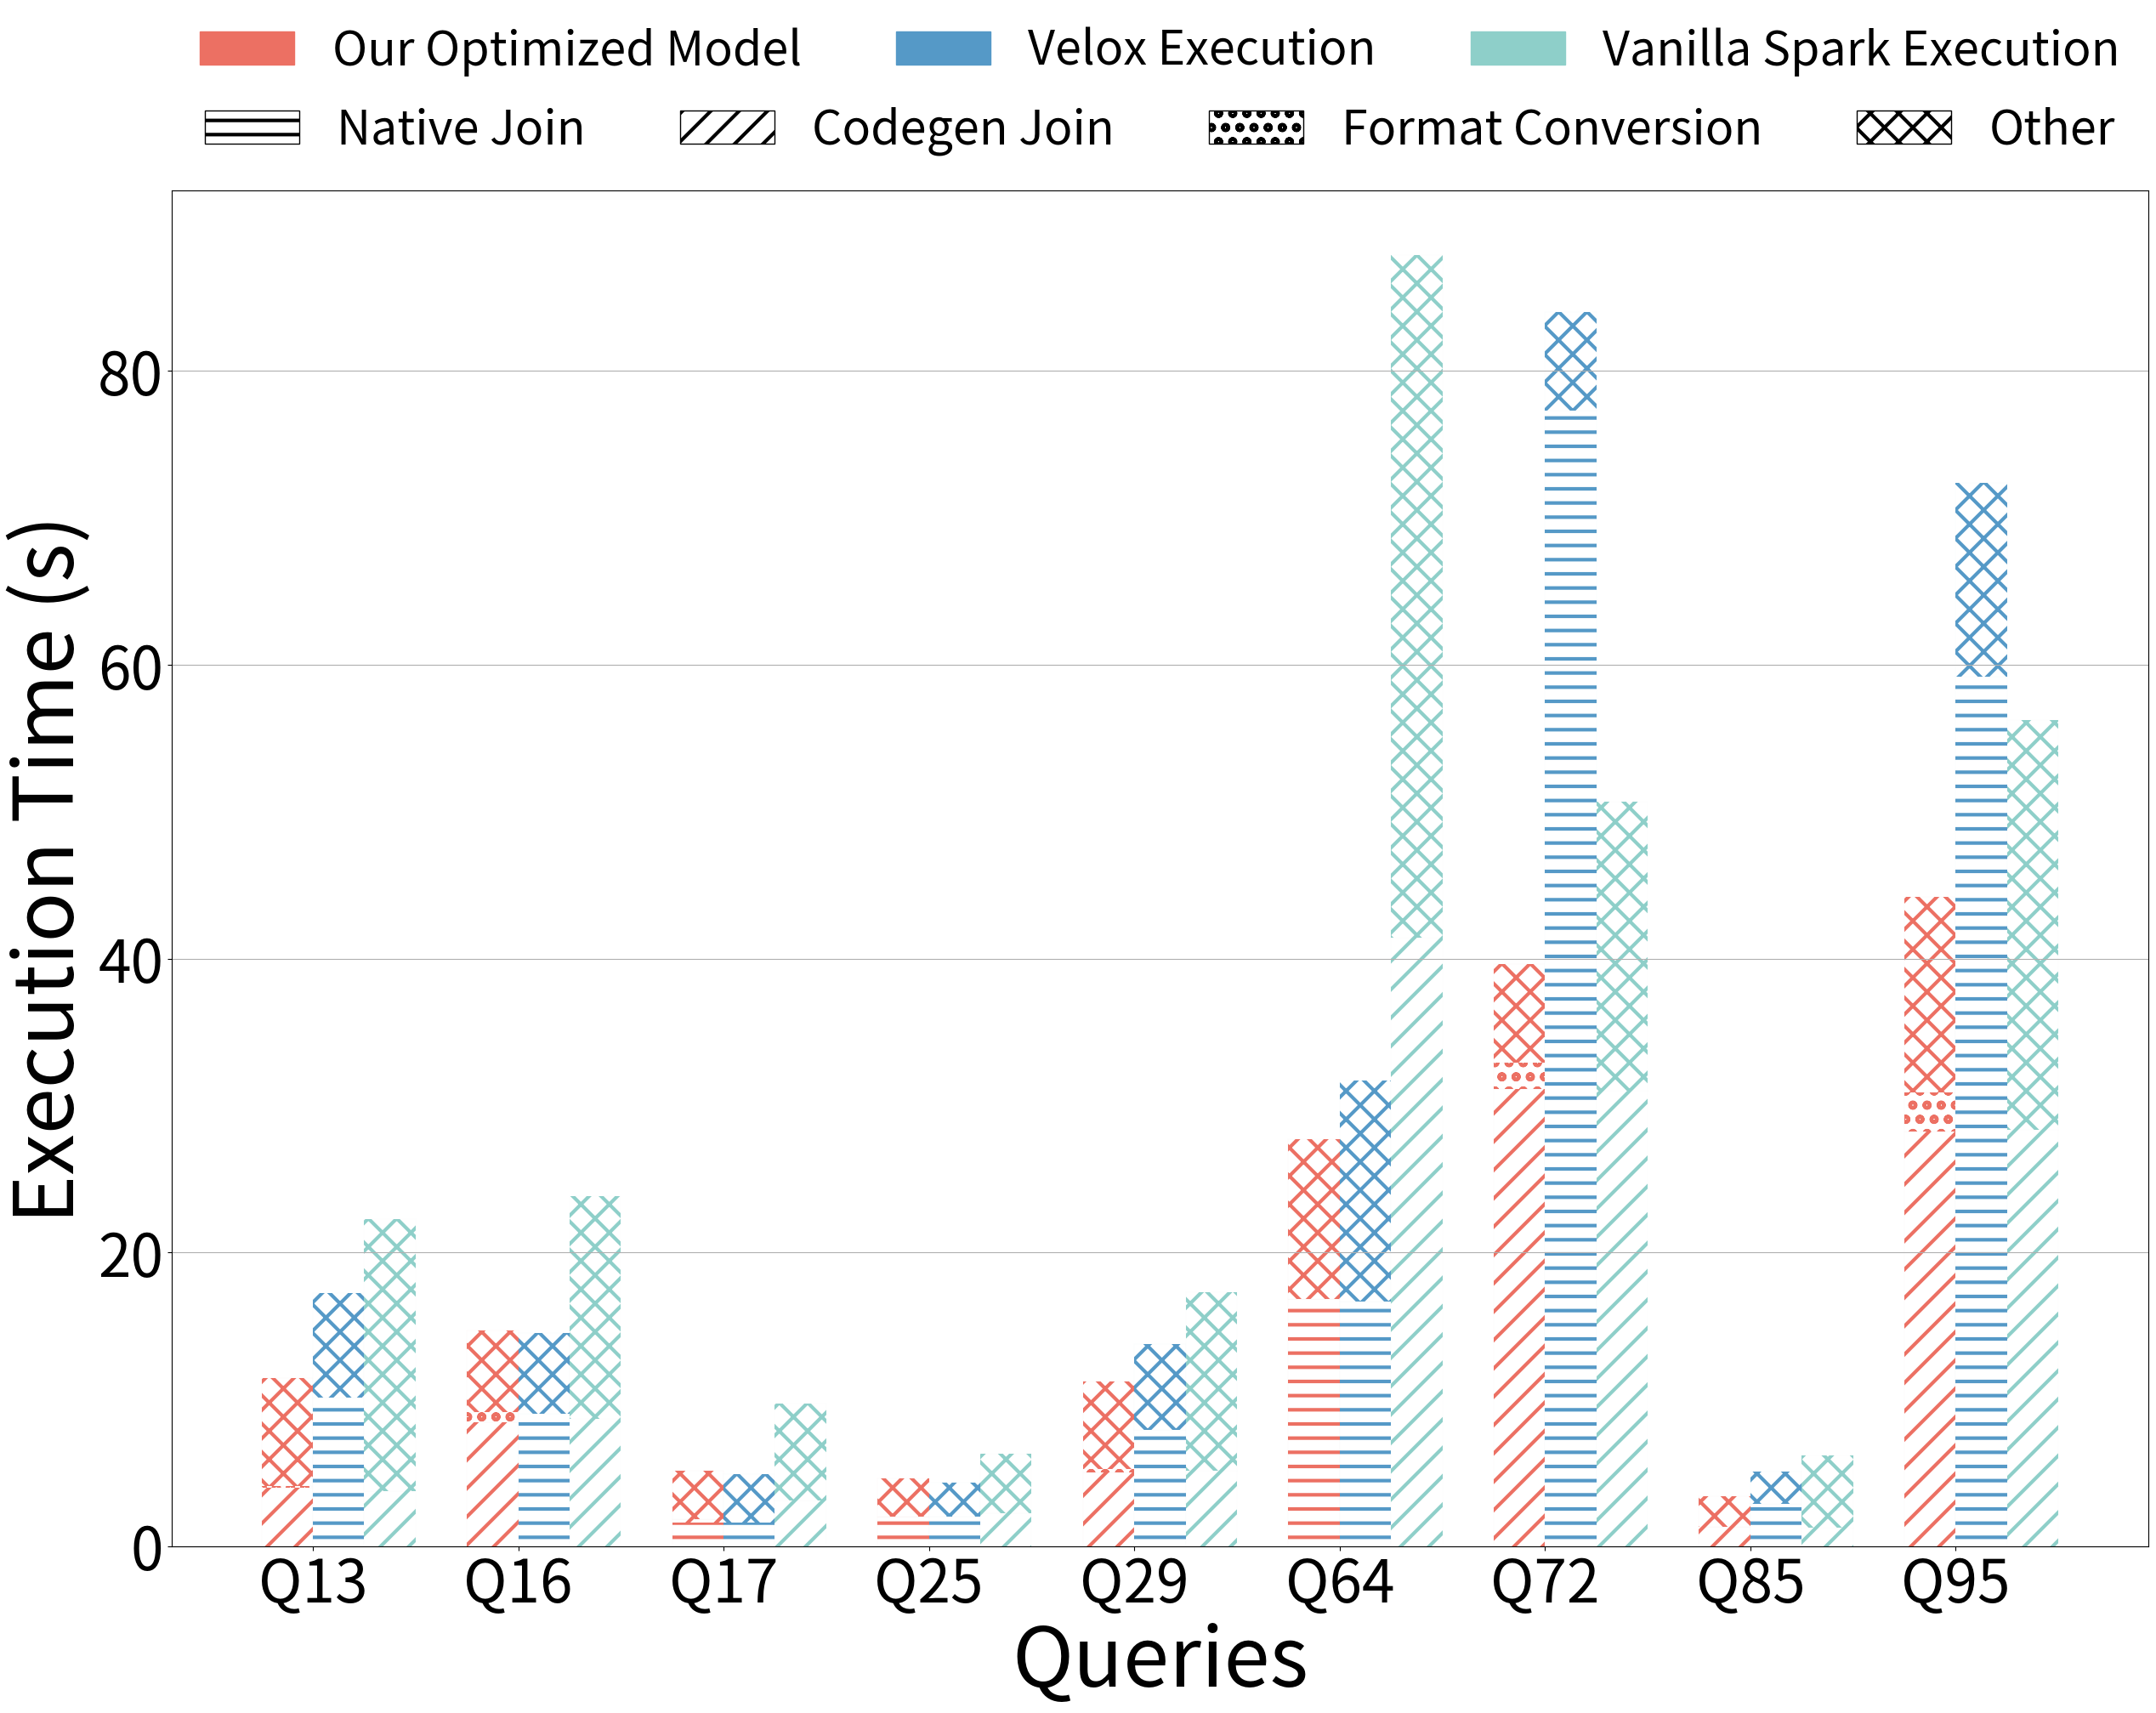

Write the Python code that produced this figure.
import matplotlib.pyplot as plt
import numpy as np
import pandas as pd
import matplotlib.patches as mpatches
import matplotlib as mpl

# plt.rcParams['pdf.fonttype'] = 42  # TrueType (Type 42)
# plt.rcParams['ps.fonttype'] = 42
# plt.rcParams['font.family'] = 'sans-serif'
# plt.rcParams['font.sans-serif'] = ['Helvetica']

# Set global hatch linewidth (default is 1.0)
mpl.rcParams['hatch.linewidth'] = 3.0  # Increase the thickness of hatch lines
# Sample data
data = {
    'Query Number': ['Q13', 'Q14a', 'Q14b', 'Q16', 'Q17', 'Q25', 'Q29', 'Q64', 'Q72', 'Q85', 'Q95'],
    'Cost Model with optimization Data Conversion Absolute Time': [0.1555554, 0,0,0.70997439, 0, 0, 
    0.245059372, 0, 
    1.84, 0, 2.63803945],
    'Cost Model with optimization Native Execution Absolute Time': [0, 10.97, 10.57, 0, 1.586, 2.02, 0,
    16.8, 0, 0, 0],
    'Cost Model with optimization Codegen Absolute Time': [3.964, 0,0,8.43, 0.24, 0, 
    5.01, 0, 
    31.1, 1.31, 28.24],
    'Cost Model with optimization Other Absolute Time': [7.312, 24.4, 22.46,5.5325, 3.318390646, 2.58, 
    5.98, 10.9, 
    6.7, 2.105068966, 13.34],
    'Native Join Time (Absolute)': [10.12421, 10.57, 10.57, 8.987278592, 1.586, 2.03,
     7.9, 16.67, 
    77.3, 2.902857143, 59.2],
    'Native Non Join Time (Absolute)': [7.12, 24.4, 22.46, 5.54, 3.318390646, 2.29, 
    5.83, 15.0, 
    6.7, 2.177142857, 13.2],
   
    'Vanilla Spark Codegen operator (Absolute)': [3.764, 61.628*0.441, 58.875*0.444, 8.653858137, 3.095939086, 2.231913876,
     5.15, 41.4,
    31.0, 1.282139037, 28.34],
    'Vanilla Spark Other operator (Absolute)': [18.50753767, 63.628*(1-0.441), 58.875*(1-0.444), 15.14614186, 6.604060914, 4.038086124, 
    12.14, 46.5,
    19.7, 4.897860963, 27.91],
}

# Create DataFrame
df = pd.DataFrame(data)

# Reorder rows with Q17, Q25, Q64 at the beginning
query_order = ['Q13', 'Q16', 'Q17', 'Q25', 'Q29', 'Q64', 'Q72', 'Q85', 'Q95']
df = df.set_index('Query Number').loc[query_order].reset_index()

# Create figure with extra space at the top for legends
fig = plt.figure(figsize=(30, 23))
gs = fig.add_gridspec(2, 1, height_ratios=[0.5, 6], hspace=0.05)

# Create subplots
ax_legend = fig.add_subplot(gs[0])
ax = fig.add_subplot(gs[1])

x = np.arange(len(df['Query Number']))
width = 0.25

# Colors and patterns for combined components
combined_colors = {
    'CostModelNonJoin': '#ec7063',
    'CostModelVectorizedJoin': '#FADBD8',
    'CostModelCodegenJoin': '#fea443',
    'NativeJoin': '#d4e6f1', #'#d4e6f1',
    'NativeNonJoin': '#5599c7',
    'CodegenJoin': '#A3D9CE',
    'CodegenNonJoin': '#8ECFC9',
    'Data Conversion': '#f0c284',
}
hatches = ['///', 'ooo', '---', 'xxx']

# Cost Model with Optimization (Stacked)
cost_with_opt_dc = df['Cost Model with optimization Data Conversion Absolute Time']
cost_with_opt_ne = df['Cost Model with optimization Native Execution Absolute Time']
cost_with_opt_codegen = df['Cost Model with optimization Codegen Absolute Time']
cost_with_opt_other = df['Cost Model with optimization Other Absolute Time']

ax.bar(x - width / 2, cost_with_opt_ne, width, label='Native Execution', 
       facecolor='white', edgecolor=combined_colors['CostModelNonJoin'], color=combined_colors['CostModelNonJoin'],
       hatch='-', linewidth=0.01)

ax.bar(x - width / 2, cost_with_opt_codegen, width, bottom=cost_with_opt_ne, 
       facecolor='white', edgecolor=combined_colors['CostModelNonJoin'], color=combined_colors['CostModelNonJoin'],
       hatch='/', linewidth=0.01)

ax.bar(x - width / 2, cost_with_opt_dc, width, bottom=cost_with_opt_ne + cost_with_opt_codegen, 
       facecolor='white', edgecolor=combined_colors['CostModelNonJoin'], 
       hatch='o', linewidth=0.01)

ax.bar(x - width / 2, cost_with_opt_other, width, bottom=cost_with_opt_ne + cost_with_opt_codegen + cost_with_opt_dc, 
       facecolor='white', edgecolor=combined_colors['CostModelNonJoin'], hatch='x', linewidth=0.01)

# Native Execution (Stacked: Native Join + Native Non Join)
native_join = df['Native Join Time (Absolute)']
native_non_join = df['Native Non Join Time (Absolute)']
ax.bar(x + width / 2, native_join, width, 
       color=combined_colors['NativeNonJoin'], hatch='-', edgecolor=combined_colors['NativeNonJoin'], facecolor='white', linewidth=0.01
       )
ax.bar(x + width / 2, native_non_join, width, bottom=native_join, 
       facecolor='white', color=combined_colors['NativeNonJoin'], hatch='x', edgecolor=combined_colors['NativeNonJoin'], linewidth=0.01)


# Vanilla Spark (Stacked: Codegen and Codegen Other)
vanilla_codegen = df['Vanilla Spark Codegen operator (Absolute)']
vanilla_other = df['Vanilla Spark Other operator (Absolute)']
ax.bar(x + width * 1.5, vanilla_codegen, width, 
       color=combined_colors['CodegenNonJoin'], hatch='/', edgecolor=combined_colors['CodegenNonJoin'], facecolor='white', linewidth=0.01
       )

ax.bar(x + width * 1.5, vanilla_other, width, bottom=vanilla_codegen, 
       facecolor='white', color=combined_colors['CodegenNonJoin'], hatch='x', edgecolor=combined_colors['CodegenNonJoin'], linewidth=0.01
       )


legend_labels = {
    'Native Join': combined_colors['NativeJoin'],
    'Native Others': combined_colors['NativeNonJoin'],
    'Codegen Join': combined_colors['CodegenJoin'],
    'Codegen Others': combined_colors['CodegenNonJoin'],
    'Cost Model Others': combined_colors['CostModelNonJoin'],
    'Cost Model Vectorized Join': combined_colors['CostModelVectorizedJoin'],
    'Cost Model Codegen Join': combined_colors['CostModelCodegenJoin'],
    'Data Conversion': combined_colors['Data Conversion']
}

# Create legend patches
# Create legend patches for colors
legend_patches_colors = [
    mpatches.Patch(color=combined_colors['CostModelNonJoin'], label='Our Optimized Model'),
    mpatches.Patch(color=combined_colors['NativeNonJoin'], label='Velox Execution'),
    mpatches.Patch(color=combined_colors['CodegenNonJoin'], label='Vanilla Spark Execution')
]

# Create legend lines for hatches (second row)
legend_patches_hatches = [
    mpatches.Patch(facecolor='none', edgecolor='black', hatch='-', label='Native Join'),
    mpatches.Patch(facecolor='none', edgecolor='black', hatch='/', label='Codegen Join'),
    mpatches.Patch(facecolor='none', edgecolor='black', hatch='o', label='Format Conversion'),
    mpatches.Patch(facecolor='none', edgecolor='black', hatch='x', label='Other')
]

# Create two separate legends
legend_patches_first_row = legend_patches_colors
legend_patches_second_row = legend_patches_hatches
 
# Add the first legend (colors)
ax_legend.legend(
    handles=legend_patches_first_row, 
    loc='upper center', 
    ncol=3, 
    fontsize=40, 
    frameon=False, 
    bbox_to_anchor=(0.5, 1.5)
)

# Add the second legend (hatches)
ax_legend_second = fig.add_subplot(gs[0])  # Create an additional legend subplot
ax_legend_second.legend(
    handles=legend_patches_second_row, 
    loc='upper center', 
    ncol=4, 
    fontsize=40, 
    frameon=False, 
    bbox_to_anchor=(0.5, 0.8)
)
ax_legend.axis('off')  # Hide axes for the first legend subplot
ax_legend_second.axis('off')  # Hide axes for the second legend subplot

# Configure main plot
ax.set_xlabel('Queries', fontsize=70)
ax.set_ylabel('Execution Time (s)', fontsize=70)
ax.set_xticks(x)
ax.set_xticklabels(df['Query Number'])


ax.grid(axis='y')
# Set both x and y tick label sizes
ax.tick_params(axis='x', labelsize=50)  # X-axis tick labels
ax.tick_params(axis='y', labelsize=50)  # Y-axis tick labels

# Adjust layout and show
plt.tight_layout()
plt.savefig("./costModel.pdf", bbox_inches='tight', dpi=350)
